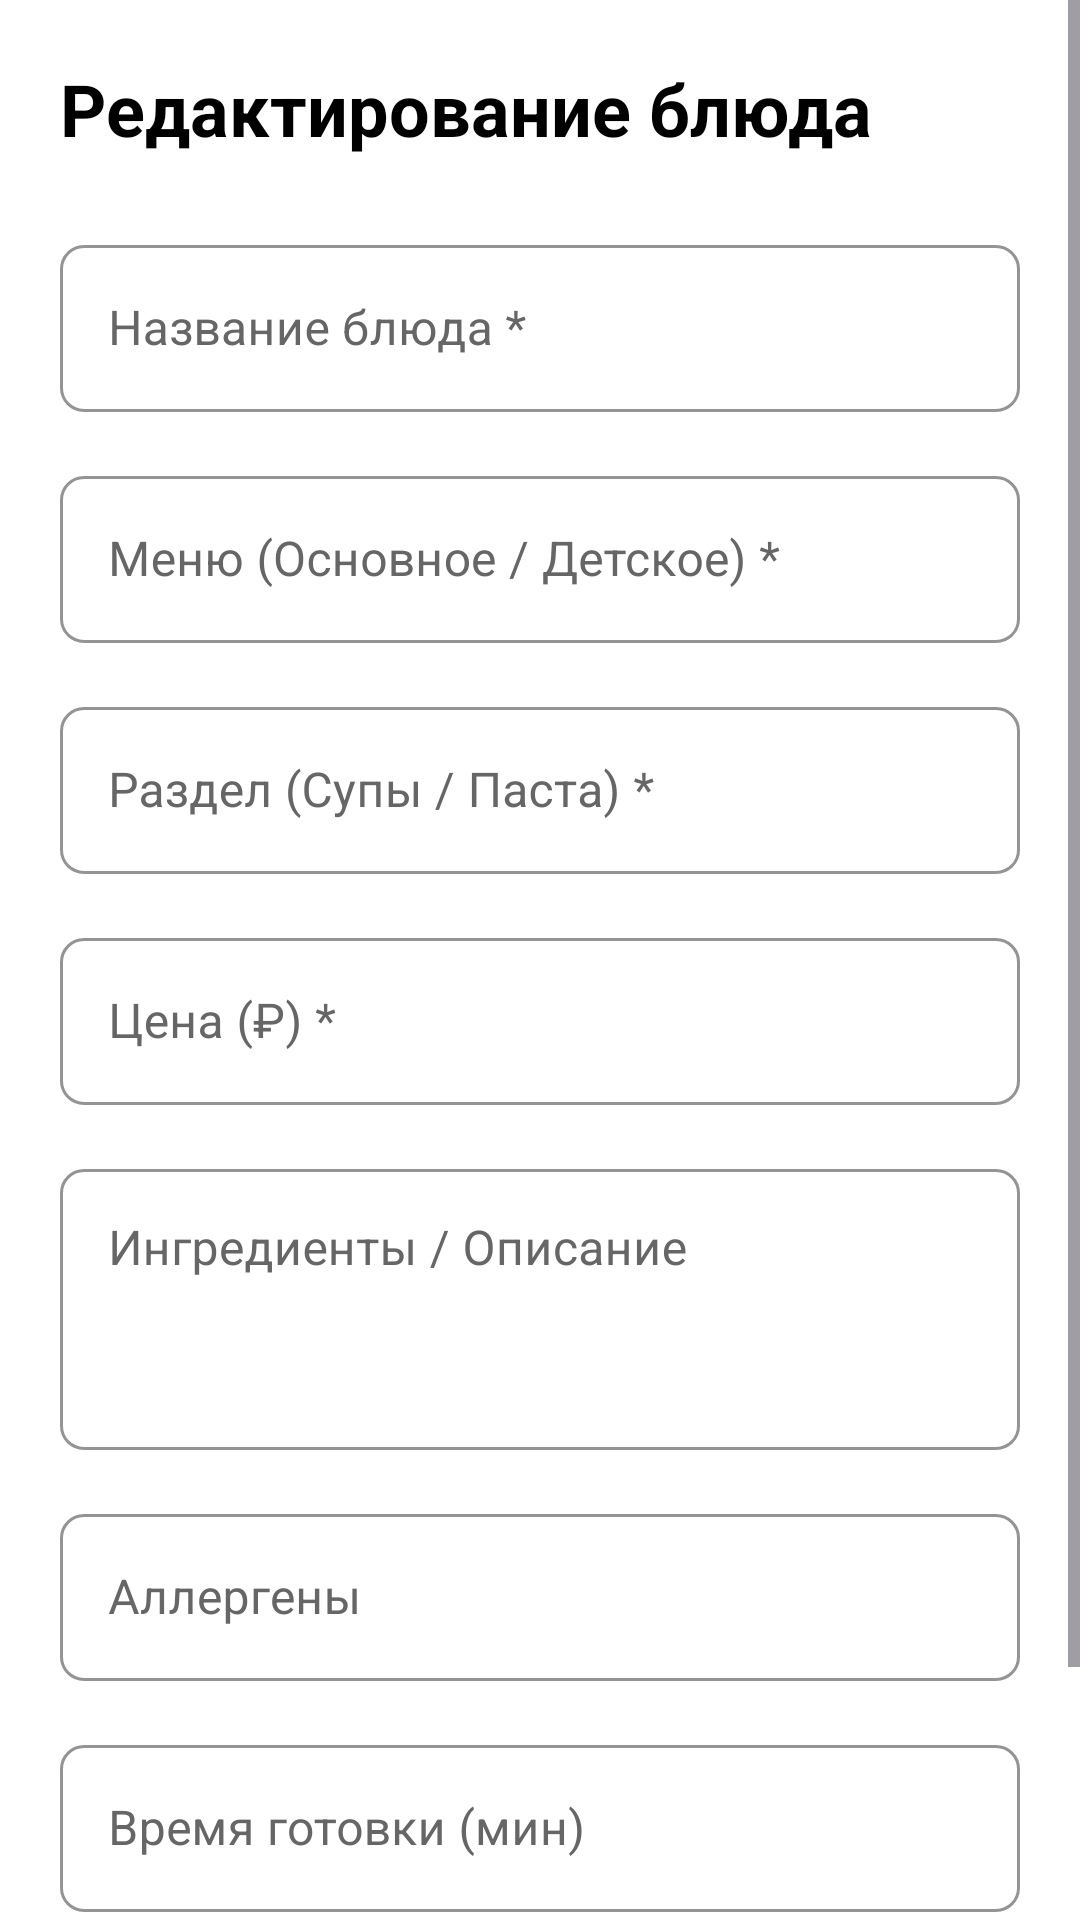

Write the Android layout XML for this screen, with the resource values it uses.
<!-- AndroidManifest.xml: application theme Theme.WaiterApp -->
<!-- res/layout/fragment_edit_dish.xml -->
<?xml version="1.0" encoding="utf-8"?>
<ScrollView xmlns:android="http://schemas.android.com/apk/res/android"
    xmlns:app="http://schemas.android.com/apk/res-auto"
    android:layout_width="match_parent"
    android:layout_height="match_parent"
    android:background="@color/white">

    <LinearLayout
        android:layout_width="match_parent"
        android:layout_height="wrap_content"
        android:orientation="vertical"
        android:padding="20dp">

        <TextView
            android:id="@+id/tv_edit_title"
            android:layout_width="wrap_content"
            android:layout_height="wrap_content"
            android:textSize="24sp"
            android:textStyle="bold"
            android:textColor="@color/black"
            android:layout_marginBottom="24dp"
            android:text="Редактирование блюда"/>

        
        <com.google.android.material.textfield.TextInputLayout
            style="@style/Widget.MaterialComponents.TextInputLayout.OutlinedBox"
            android:layout_width="match_parent"
            android:layout_height="wrap_content"
            android:layout_marginBottom="16dp"
            app:hintTextColor="@color/black"
            app:boxStrokeColor="@color/black"
            android:textColorHint="#666666"
            android:hint="Название блюда *">
            <com.google.android.material.textfield.TextInputEditText
                android:id="@+id/et_name"
                android:layout_width="match_parent"
                android:layout_height="wrap_content"
                android:textColor="@color/black"
                android:inputType="textCapSentences"/>
        </com.google.android.material.textfield.TextInputLayout>

        <com.google.android.material.textfield.TextInputLayout
            style="@style/Widget.MaterialComponents.TextInputLayout.OutlinedBox"
            android:layout_width="match_parent"
            android:layout_height="wrap_content"
            android:layout_marginBottom="16dp"
            app:hintTextColor="@color/black"
            app:boxStrokeColor="@color/black"
            android:textColorHint="#666666"
            android:hint="Меню (Основное / Детское) *">
            <com.google.android.material.textfield.TextInputEditText
                android:id="@+id/et_menu_type"
                android:layout_width="match_parent"
                android:layout_height="wrap_content"
                android:textColor="@color/black"
                android:inputType="textCapSentences"/>
        </com.google.android.material.textfield.TextInputLayout>

        <com.google.android.material.textfield.TextInputLayout
            style="@style/Widget.MaterialComponents.TextInputLayout.OutlinedBox"
            android:layout_width="match_parent"
            android:layout_height="wrap_content"
            android:layout_marginBottom="16dp"
            app:hintTextColor="@color/black"
            app:boxStrokeColor="@color/black"
            android:textColorHint="#666666"
            android:hint="Раздел (Супы / Паста) *">
            <com.google.android.material.textfield.TextInputEditText
                android:id="@+id/et_section"
                android:layout_width="match_parent"
                android:layout_height="wrap_content"
                android:textColor="@color/black"
                android:inputType="textCapSentences"/>
        </com.google.android.material.textfield.TextInputLayout>

        <com.google.android.material.textfield.TextInputLayout
            style="@style/Widget.MaterialComponents.TextInputLayout.OutlinedBox"
            android:layout_width="match_parent"
            android:layout_height="wrap_content"
            android:layout_marginBottom="16dp"
            app:hintTextColor="@color/black"
            app:boxStrokeColor="@color/black"
            android:textColorHint="#666666"
            android:hint="Цена (₽) *">
            <com.google.android.material.textfield.TextInputEditText
                android:id="@+id/et_price"
                android:layout_width="match_parent"
                android:layout_height="wrap_content"
                android:textColor="@color/black"
                android:inputType="numberDecimal"/>
        </com.google.android.material.textfield.TextInputLayout>

        <com.google.android.material.textfield.TextInputLayout
            style="@style/Widget.MaterialComponents.TextInputLayout.OutlinedBox"
            android:layout_width="match_parent"
            android:layout_height="wrap_content"
            android:layout_marginBottom="16dp"
            app:hintTextColor="@color/black"
            app:boxStrokeColor="@color/black"
            android:textColorHint="#666666"
            android:hint="Ингредиенты / Описание">
            <com.google.android.material.textfield.TextInputEditText
                android:id="@+id/et_description"
                android:layout_width="match_parent"
                android:layout_height="wrap_content"
                android:textColor="@color/black"
                android:inputType="textMultiLine"
                android:gravity="top"
                android:minLines="3"/>
        </com.google.android.material.textfield.TextInputLayout>

        <com.google.android.material.textfield.TextInputLayout
            style="@style/Widget.MaterialComponents.TextInputLayout.OutlinedBox"
            android:layout_width="match_parent"
            android:layout_height="wrap_content"
            android:layout_marginBottom="16dp"
            app:hintTextColor="@color/black"
            app:boxStrokeColor="@color/black"
            android:textColorHint="#666666"
            android:hint="Аллергены">
            <com.google.android.material.textfield.TextInputEditText
                android:id="@+id/et_allergens"
                android:layout_width="match_parent"
                android:layout_height="wrap_content"
                android:textColor="@color/black"/>
        </com.google.android.material.textfield.TextInputLayout>

        <com.google.android.material.textfield.TextInputLayout
            style="@style/Widget.MaterialComponents.TextInputLayout.OutlinedBox"
            android:layout_width="match_parent"
            android:layout_height="wrap_content"
            android:layout_marginBottom="32dp"
            app:hintTextColor="@color/black"
            app:boxStrokeColor="@color/black"
            android:textColorHint="#666666"
            android:hint="Время готовки (мин)">
            <com.google.android.material.textfield.TextInputEditText
                android:id="@+id/et_cooking_time"
                android:layout_width="match_parent"
                android:layout_height="wrap_content"
                android:textColor="@color/black"
                android:inputType="number"/>
        </com.google.android.material.textfield.TextInputLayout>

        <LinearLayout android:layout_width="match_parent" android:layout_height="wrap_content"
            android:orientation="horizontal" android:gravity="end">

            <com.google.android.material.button.MaterialButton
                android:id="@+id/btn_cancel"
                style="@style/Widget.Material3.Button.TonalButton"
                android:layout_width="wrap_content"
                android:layout_height="wrap_content"
                android:text="Отмена"
                android:layout_marginEnd="12dp"/>

            <com.google.android.material.button.MaterialButton
                android:id="@+id/btn_save"
                android:layout_width="wrap_content"
                android:layout_height="wrap_content"
                android:text="Сохранить"/>
        </LinearLayout>
    </LinearLayout>
</ScrollView>
<!-- resources referenced by this layout -->
<resources>
  <color name="black">#000000</color>
  <color name="white">#FFFFFF</color>
  <style name="Theme.WaiterApp" parent="Base.Theme.WaiterApp" />
  <style name="Base.Theme.WaiterApp" parent="Theme.Material3.DayNight.NoActionBar">
          <item name="colorPrimary">@color/primary</item>
          <item name="colorPrimaryVariant">@color/primary_dark</item>
          <item name="colorSecondary">@color/secondary</item>
          <item name="android:windowBackground">@color/background</item>
          <item name="android:statusBarColor">@color/primary_dark</item>
  
          
          <item name="shapeAppearanceSmallComponent">@style/ShapeAppearance.WaiterApp.SmallComponent</item>
          <item name="shapeAppearanceMediumComponent">@style/ShapeAppearance.WaiterApp.MediumComponent</item>
          <item name="shapeAppearanceLargeComponent">@style/ShapeAppearance.WaiterApp.LargeComponent</item>
      </style>
  <color name="primary">#2E7D32</color>
  <color name="primary_dark">#1B5E20</color>
  <color name="secondary">#FFA000</color>
  <color name="background">#F5F5F5</color>
  <style name="ShapeAppearance.WaiterApp.SmallComponent" parent="ShapeAppearance.Material3.SmallComponent">
          <item name="cornerSize">8dp</item>
      </style>
  <style name="ShapeAppearance.WaiterApp.MediumComponent" parent="ShapeAppearance.Material3.MediumComponent">
          <item name="cornerSize">16dp</item>
      </style>
  <style name="ShapeAppearance.WaiterApp.LargeComponent" parent="ShapeAppearance.Material3.LargeComponent">
          <item name="cornerSize">24dp</item>
      </style>
</resources>
